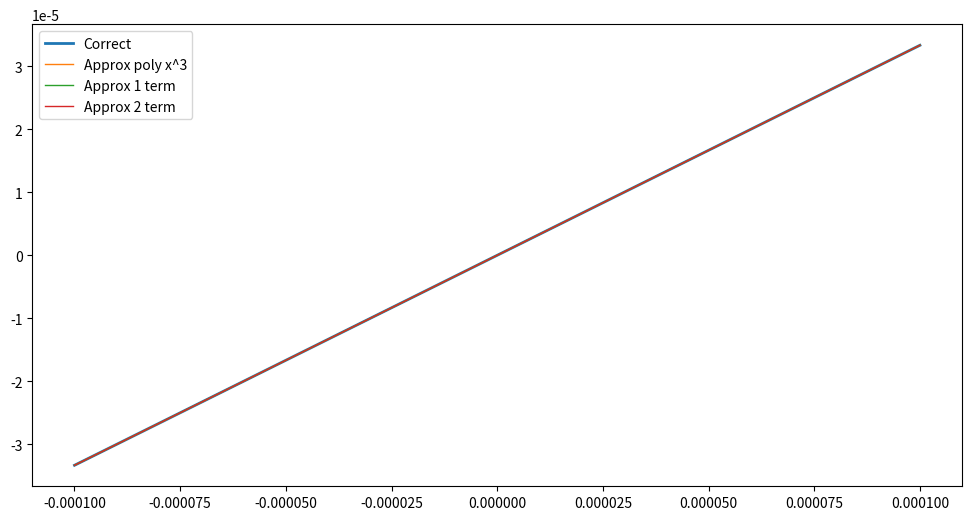
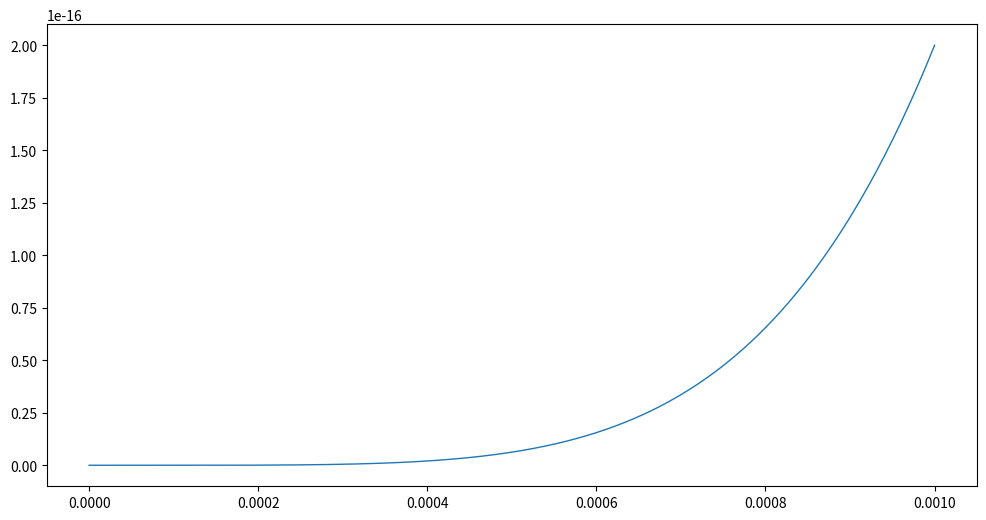

The matplotlib source for these figures, in order:
#! /usr/bin/env python3
# Copyright 2024 Tom SF Haines

# Licensed under the Apache License, Version 2.0 (the "License"); you may not use this file except in compliance with the License. You may obtain a copy of the License at

#   http://www.apache.org/licenses/LICENSE-2.0

# Unless required by applicable law or agreed to in writing, software distributed under the License is distributed on an "AS IS" BASIS, WITHOUT WARRANTIES OR CONDITIONS OF ANY KIND, either express or implied. See the License for the specific language governing permissions and limitations under the License.

import numpy
import matplotlib.pyplot as plt


# Plots the infinite series of the stable version around the singularity, and approximates it...



# Calculate...
x = numpy.linspace(-1e-4, 1e-4, 1025)

y = numpy.zeros(x.shape)
for n in range(1, 1024*4, 2):
  y += numpy.power(x, n) / (n+2)



# Fit a cubic function, as it has an odd structure...
a = numpy.stack((numpy.ones(x.shape), x, numpy.square(x), numpy.power(x,3)), axis=1)

sol,*_ = numpy.linalg.lstsq(a, y, rcond=None)

print(f'Solution: {sol[0]} + {sol[1]}*x + {sol[2]}*x^2 + {sol[3]}*x^3')



# Generate approximation graph...
y_approx1 = (a @ sol)

err1 = numpy.fabs(y_approx1 - y).max()
print(f'Approximation poly x^3 maximum error: {err1}')


x / 3
# First term of sequence only...
y_approx2 = x / 3

err2 = numpy.fabs(y_approx2 - y).max()
print(f'Approximation 1 term maximum error: {err2}')



# First two terms of sequence...
y_approx3 = x / 3 + numpy.power(x, 3) / 5

err3 = numpy.fabs(y_approx3 - y).max()
print(f'Approximation 2 terms maximum error: {err3}')


# Plot...
plt.figure(figsize=[12, 6])

plt.plot(x, y, linewidth=2, label='Correct', color='C0')
plt.plot(x, y_approx1, linewidth=1, label='Approx poly x^3', color='C1')
plt.plot(x, y_approx2, linewidth=1, label='Approx 1 term', color='C2')
plt.plot(x, y_approx3, linewidth=1, label='Approx 2 term', color='C3')

plt.legend()
plt.savefig('singularity.pdf', bbox_inches='tight')



# Error as distance from origin for appoximation 2, to set threhsold sensibly...
x = numpy.linspace(0, 1e-3, 1025)

y = numpy.zeros(x.shape)
for n in range(1, 1024*4, 2):
  y += numpy.power(x, n+2) / (n+2)

y_approx2 = numpy.power(x,3) / 3


plt.figure(figsize=[12, 6])
plt.plot(x, numpy.fabs(y - y_approx2), linewidth=1, color='C0')
plt.savefig('error.pdf', bbox_inches='tight')
